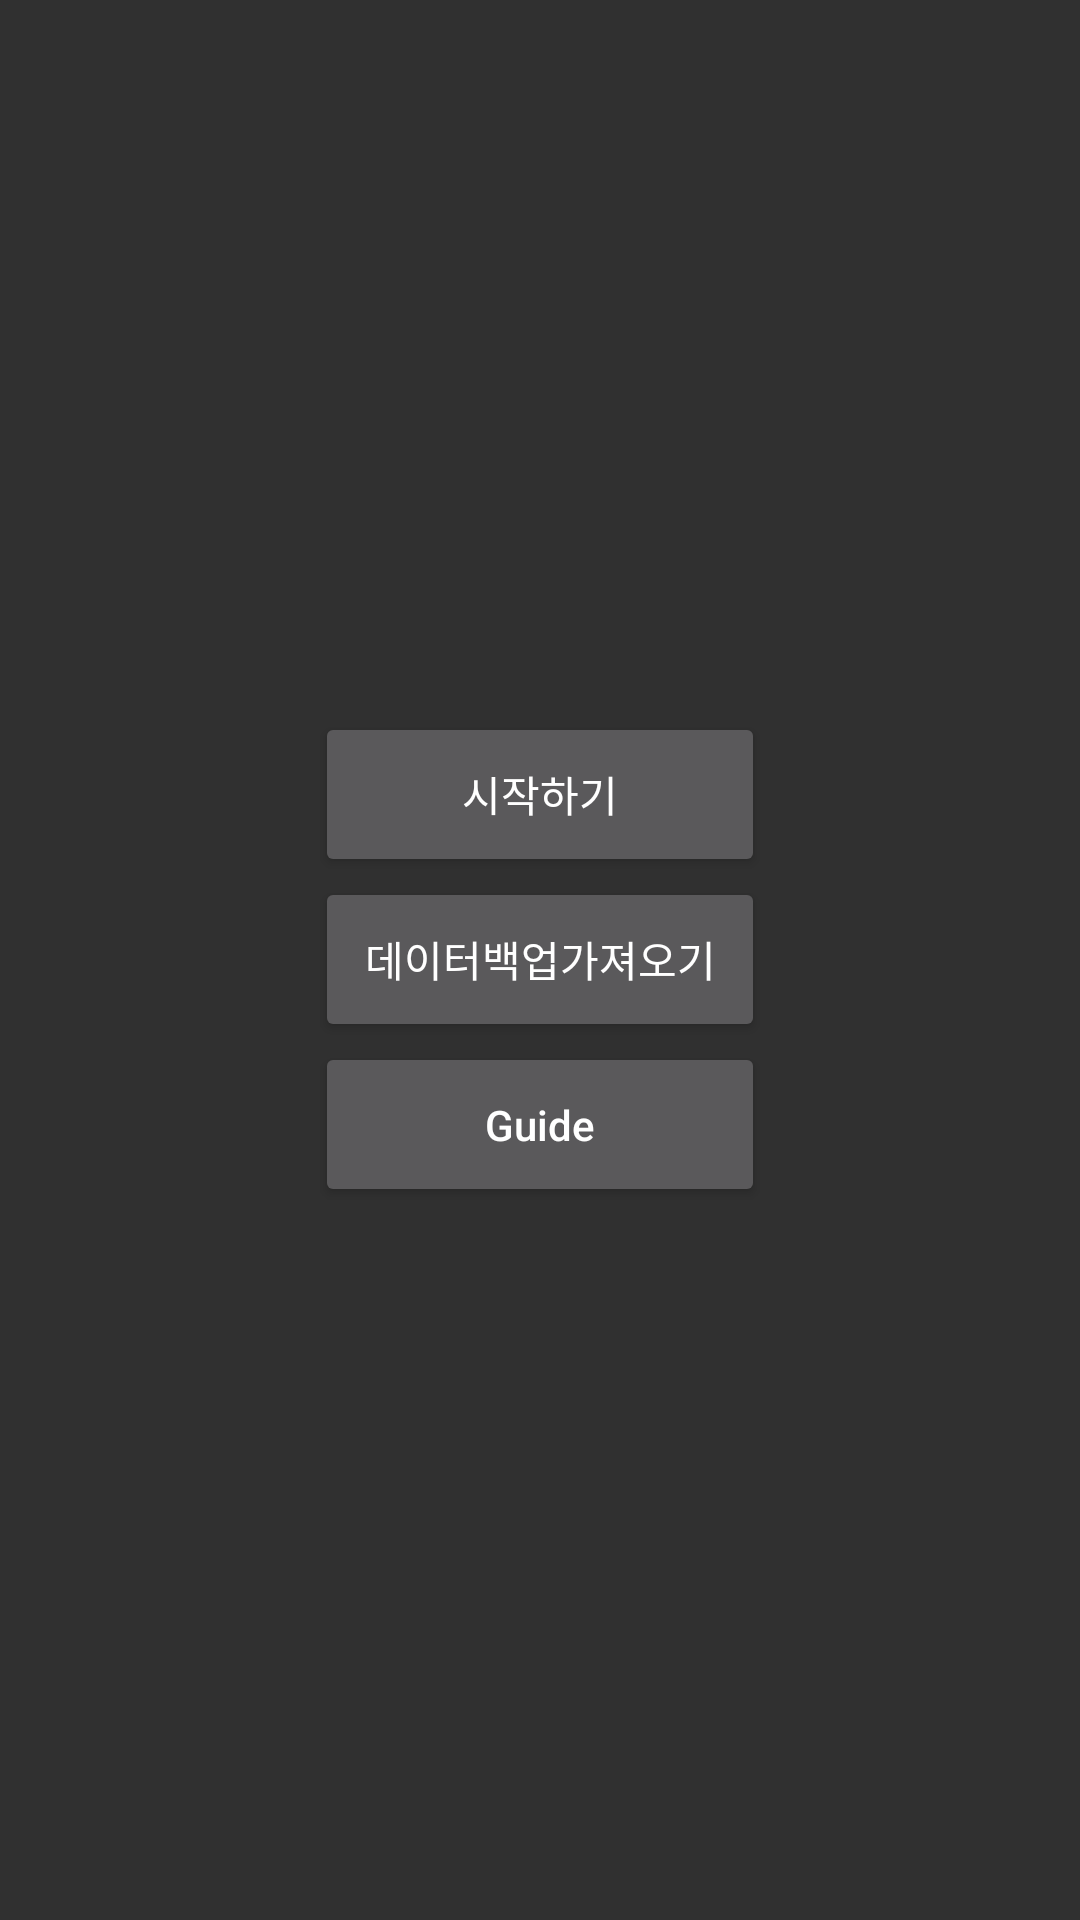

Produce the Android XML layout that renders to this screen, including the resource entries it uses.
<!-- AndroidManifest.xml: application theme AppTheme -->
<!-- res/layout/activity_login.xml -->
<?xml version="1.0" encoding="utf-8"?>
<LinearLayout xmlns:android="http://schemas.android.com/apk/res/android"
    xmlns:tools="http://schemas.android.com/tools"
    android:layout_width="match_parent"
    android:layout_height="match_parent"
    android:dividerHeight="4dp"
    android:orientation="vertical"
    android:padding="3dp"
    android:gravity="center">
    <Button
        android:id="@+id/startmainbuttton"
        android:layout_width="150dp"
        android:layout_height="55dp"
        android:layout_gravity="center"
        android:text="시작하기"
        android:textAllCaps="false" />

    <Button
        android:id="@+id/databackupbutton"
        android:layout_width="150dp"
        android:layout_height="55dp"
        android:layout_gravity="center"
        android:text="데이터백업가져오기"
        android:textAllCaps="false" />

    <Button
        android:id="@+id/guidebutton"
        android:layout_width="150dp"
        android:layout_height="55dp"
        android:text="Guide"
        android:layout_gravity="center"
        android:textAllCaps="false" />


</LinearLayout>
<!-- resources referenced by this layout -->
<resources>
  <style name="AppTheme" parent="AppBaseTheme">
          
      </style>
  <style name="AppBaseTheme" parent="Theme.AppCompat">
          
      </style>
</resources>
